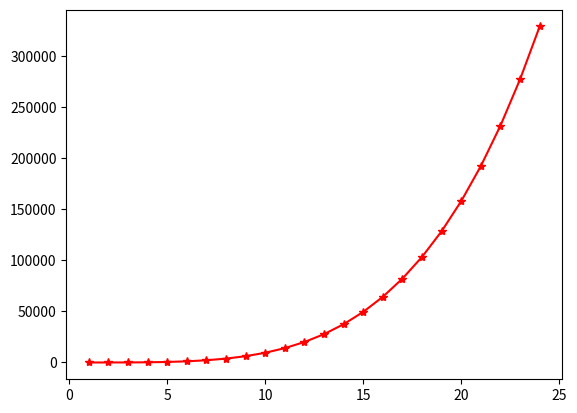

Here is the Python script that generated this plot:
import numpy as np
import matplotlib.pyplot as mplt #визуализация данных
x=np.arange (1,25,1) #точки для функции
y= x**4-5*x**2+3 #функция для графика
mplt.plot(x,y, color='red',marker='*',markersize='6') #создание графика по упорядоченным парам,задем цвет и размер
mplt.show() #вывод графикаimport numpy as np